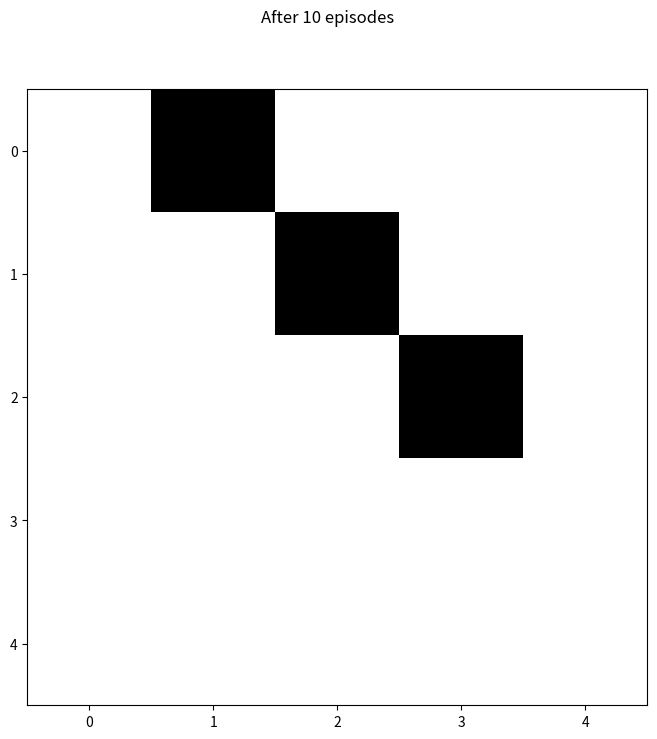

Source code (Python):
import matplotlib.pyplot as plt
from scipy.special import softmax
import sys
import numpy as np
import argparse

import matplotlib.animation as animation
from matplotlib.colors import ListedColormap

actions = [np.array(x) for x in [(1,0), (-1,0), (0,1), (0,-1)]]

SLIP_PROB=0.6

ASP_GREEDY = "greedy"
ASP_EPS_GREEDY = "egreedy"
ASP_SOFTMAX = "softmax"

class Maze:

    def __init__ (self, size=(5,5), blocked_cells=None, slippery_cells=None):
        assert(len(size)==2)
        self.size = size
        self.cells = np.zeros(size)

        if slippery_cells is not None:
            for i,j in slippery_cells:
                self.cells[i,j] = 2

        if blocked_cells is not None:
            for i,j in blocked_cells:
                self.cells[i,j] = 1


    def is_blocked (self, cell):
        return self.cells[tuple(cell)] == 1

    def is_slippery (self, cell):
        return self.cells[tuple(cell)] == 2

    def is_valid (self, cell):
        return np.all(cell < self.size) and np.all(cell >= 0) and not self.is_blocked(cell)

    def render(self, positions, final_pos, fps=3, title=None):
        fig = plt.figure( figsize=(8,8) )
        if title is not None:
            fig.suptitle(title)

        cmap = ListedColormap(["white", "black", "#dddddd", "red", "yellow"])
        im = plt.imshow(self.cells, interpolation='none', aspect='auto', vmin=0, vmax=4, cmap=cmap)

        def animate_func(i):
            cells = self.cells.copy()
            cells[tuple(positions[i])] = 3
            cells[tuple(final_pos)] = 4

            im.set_array(cells)
            return [im]

        anim = animation.FuncAnimation(
                                    fig, 
                                    animate_func, 
                                    frames = len(positions),
                                    interval = 1000 / fps, # in ms
                                    )

        #anim.save('test_anim.mp4', fps=fps, extra_args=['-vcodec', 'libx264'])

        plt.show()


class RandomAgent():

    def __init__ (self, maze):
        self.maze = maze

    def next_action (self, pos):
        return actions[np.random.randint(0, len(actions))]

    def update (self, reward, pos, action, new_pos):
        pass

class MDPBasedAgent():

    def __init__ (self, maze):
        self.maze = maze
        self.Qtable = {}

        self.value_iteration()

    def getQ (self, state, action):
        return self.Qtable.get((tuple(state), tuple(action)), 0.0)

    def setQ (self, state, action, value):
        self.Qtable[(tuple(state), tuple(action))] = value

    def value_iteration (self):
        delta = float("inf")
        iters = 0
        while delta > 0.0001:
            delta = self._value_iteration()
            iters += 1
        print(f"VI iterations: {iters}")

    def _value_iteration (self):
        max_delta = 0.0
        final_pos = np.array([0, self.maze.size[1]-1])
        for i, j in np.ndindex(self.maze.cells.shape):
            pos = np.array((i,j))
            for a in actions:
                q = 0
                # immediate reward
                new_pos = pos + a
                if not self.maze.is_valid(new_pos):
                    q += -1000
                else:
                    if not np.array_equal(new_pos, final_pos):
                        q += -1 + self.getQ(new_pos, self.greedy_action(new_pos)) 
                        if self.maze.is_slippery(new_pos):
                            # we have two possible next states to account for
                            q *= (1-SLIP_PROB)

                            new_pos = new_pos + a
                            if not self.maze.is_valid(new_pos):
                                q += -1000*SLIP_PROB
                            elif not np.array_equal(new_pos, final_pos):
                                q += SLIP_PROB*(-1 + self.getQ(new_pos, self.greedy_action(new_pos)))

                delta = abs(q - self.getQ(pos, a))
                max_delta = max(delta, max_delta)
                self.setQ(pos, a, q)
        return max_delta

    def next_action (self, pos):
        return self.greedy_action(pos)

    def greedy_action (self, pos):
        best_action = None
        best_q = None

        for a in actions:
            q = self.getQ(pos,a)
            if best_action is None or q > best_q:
                best_q = q
                best_action = a
        return best_action


    def update (self, reward, state, action, new_state):
        pass

class QlearningAgent():

    def __init__ (self, maze, alpha=0.1, epsilon=0.1, action_selection_policy="softmax"):
        self.maze = maze
        self.alpha = alpha
        self.epsilon = epsilon
        self.action_selection_policy = action_selection_policy
        self.Qtable = {}

        self.last_state = None
        self.last_action = None

    def getQ (self, state, action):
        return self.Qtable.get((tuple(state), tuple(action)), 0.0)

    def setQ (self, state, action, value):
        self.Qtable[(tuple(state), tuple(action))] = value

    def next_action (self, pos):
        if self.action_selection_policy == ASP_GREEDY:
            a  = self._greedy_action(pos)
        elif self.action_selection_policy == ASP_EPS_GREEDY:
            if np.random.random() <= self.epsilon:
                a = self._random_action(pos)
            else:
                a  = self._greedy_action(pos)
        elif self.action_selection_policy == ASP_SOFTMAX:
            a = self._softmax_action(pos)

        self.last_action = a
        self.last_state = pos

        return a

    def _softmax_action (self, state):
        p = softmax([self.getQ(state,a) for a in actions])
        return actions[np.random.choice(np.arange(len(actions)), p=p)]

    def _greedy_action (self, state):
        best_action = None
        best_q = None

        for a in actions:
            q = self.getQ(state,a)
            if best_action is None or q > best_q:
                best_q = q
                best_action = a
        return best_action

    def _random_action (self, state):
        return actions[np.random.randint(0, len(actions))]

    def update (self, reward, state, action, new_state):
        old_q = self.getQ(state,action)
        next_a = self._greedy_action(new_state)
        new_q = (1-self.alpha)*old_q + self.alpha*(reward + self.getQ(new_state,next_a))
        self.setQ(state,action,new_q)

class SARSAAgent(QlearningAgent):

    def __init__ (self, maze, alpha=0.1, epsilon=0.1, action_selection_policy="softmax"):
        super().__init__(maze, alpha, epsilon, action_selection_policy)
        self.next_chosen_action = None
        self.next_state = None

    def next_action (self, pos):
        if self.next_chosen_action is None or np.any(pos != self.next_state):
            return super().next_action(pos)
        else:
            return self.next_chosen_action
    
    def update (self, reward, state, action, new_state):
        old_q = self.getQ(state,action)
        self.next_chosen_action = super().next_action(new_state)
        self.new_state = new_state
        new_q = (1-self.alpha)*old_q + self.alpha*(reward + self.getQ(new_state,self.next_chosen_action))
        self.setQ(state,action,new_q)


def run_episode (maze, agent, final_pos, random_initial_pos=False, 
        reward_model=0, max_moves=1000):

    if reward_model == 0:
        MOVE_REWARD = -1
        CRASH_REWARD = -1000
        GOAL_REWARD = 0
    elif reward_model == 1:
        MOVE_REWARD = 0
        CRASH_REWARD = 0
        GOAL_REWARD = 1
    elif reward_model == 2:
        MOVE_REWARD = 0
        CRASH_REWARD = -1
        GOAL_REWARD = 1

    if random_initial_pos:
        pos = np.array([np.random.randint(0,maze.size[0]),0])
    else:
        pos = np.array([0,0])
    positions = [pos]
    total_reward = 0
    moves = 0

    while not np.array_equal(pos, final_pos) and moves < max_moves:
        a = agent.next_action(pos)

        new_pos = pos + a
        moves += 1

        # slip with some probability
        if maze.is_valid(new_pos) and maze.is_slippery(new_pos) and np.random.random() <= SLIP_PROB:
            new_pos = new_pos + a

        if not maze.is_valid(new_pos):
            reward = CRASH_REWARD
            total_reward += reward
            agent.update(reward, pos, a, pos)
            positions.append(pos)
            break

        pos = new_pos
        positions.append(pos)

        if not np.array_equal(pos, final_pos):
            reward = MOVE_REWARD
            total_reward += reward
            agent.update(reward, pos-a, a, pos)
        else:
            reward = GOAL_REWARD
            total_reward += reward
            agent.update(reward, pos-a, a, pos)
        
    return positions, total_reward

def render_agent_policy (agent, maze):
    plt.rcParams.update({
        "text.usetex": True,
        "font.family": "sans-serif",
        "font.sans-serif": "Helvetica",
    })

    fig,ax = plt.subplots(1,1, figsize=(8,8) )
    cmap = ListedColormap(["white", "black", "#dddddd", "red", "yellow"])
    im = ax.imshow(maze.cells, interpolation='none', aspect='auto', vmin=0, vmax=4, cmap=cmap)

    for i, j in np.ndindex(maze.cells.shape):
        pos = np.array((i,j))
        action = tuple(agent.next_action(pos))
        if action == (-1,0):
            t = r"$\uparrow$"
        elif action == (1,0):
            t = r"$\downarrow$"
        elif action == (0,1):
            t = r"$\rightarrow$"
        elif action == (0,-1):
            t = r"$\leftarrow$"
        text = ax.text(j, i, t, ha="center", va="center", color="b", fontsize=32)

    fig.tight_layout()
    plt.show()

def render_agent_Q (agent, maze):
    fig,ax = plt.subplots(1,1, figsize=(8,8) )
    cmap = ListedColormap(["white", "black", "#dddddd", "red", "yellow"])
    im = ax.imshow(maze.cells, interpolation='none', aspect='auto', vmin=0, vmax=4, cmap=cmap)

    for i, j in np.ndindex(maze.cells.shape):
        pos = np.array((i,j))
        v = max([agent.getQ(pos, a) for a in actions])
        text = ax.text(j, i, v, ha="center", va="center", color="b", fontsize=32)

    fig.tight_layout()
    plt.show()

        
if __name__ == "__main__":
    parser = argparse.ArgumentParser()
    parser.add_argument('--agent', action='store', required=False, default="qlearning", type=str)
    parser.add_argument('--episodes', action='store', required=False, default=10, type=int)
    parser.add_argument('--size', action='store', required=False, default=5, type=int)
    parser.add_argument('--reward_model', action='store', required=False, default=0, type=int)
    parser.add_argument('--norender', action='store_true', required=False, default=False)
    parser.add_argument('--random_initial_pos', action='store_true', required=False, default=False)
    parser.add_argument('--slippery_cells', action='store', required=False, default=0, type=int)
    parser.add_argument('--action_selection', action='store', required=False, default="softmax")
    parser.add_argument('--plot_reward', action='store_true', required=False, default=False)
    parser.add_argument('--seed', action='store', required=False, default=1, type=int)


    args = parser.parse_args()

    np.random.seed(args.seed)

    size=(args.size,args.size)
    final_pos = np.array([0, size[1]-1])

    i,j=(0,1)
    blocked_cells=[]
    while i < size[0]-1 and j<size[1]-1:
        blocked_cells.append((i,j))
        i+=1
        j+=1

    slippery_cells=[]
    assert(args.slippery_cells >= 0)
    for i in range(args.slippery_cells):
        c = (np.random.randint(args.size), np.random.randint(args.size))
        if c != tuple(final_pos):
            slippery_cells.append(c)
        
    m = Maze(size, blocked_cells, slippery_cells)


    if args.agent == "random":
        agent = RandomAgent(m)
    if args.agent == "mdp":
        assert(args.reward_model == 0)
        agent = MDPBasedAgent(m)
    elif args.agent == "qlearning":
        agent = QlearningAgent(m, action_selection_policy=args.action_selection)
    elif args.agent == "sarsa":
        agent = SARSAAgent(m, action_selection_policy=args.action_selection)
        
    # train
    if args.agent != "mdp":
        rewards=np.zeros((args.episodes,))
        for episode in range(args.episodes):
            _, reward = run_episode(m, agent, final_pos,
                    random_initial_pos=args.random_initial_pos,
                    reward_model=args.reward_model)

            rewards[episode] = reward

        print(f"Avg. reward: {np.mean(rewards)}")
        if args.plot_reward:
            fig,ax = plt.subplots(1,1)
            cum_avg = np.cumsum(rewards)/np.arange(1,1+len(rewards))
            ax.plot(cum_avg)
            plt.show()

    # -----------------
    agent.action_selection_policy = ASP_GREEDY
    history, reward = run_episode(m, agent, final_pos,
            random_initial_pos=args.random_initial_pos,
            reward_model=args.reward_model)
    print(f"Final reward: {reward}")
    if not args.norender:
        if args.agent != "mdp":
            title = f"After {args.episodes} episodes"
        else:
            title = "Optimal MDP policy"
        m.render(history, final_pos, title=title)

    #render_agent_policy(agent, m)
    #render_agent_Q(agent, m)
